Run: headless pygame with SDL's dummy video driver; simulated clock (each Clock.tick advances the game by its frame time, no real sleeping); random seed 0; keys injected as events and as key.get_pressed() state; no mouse input.
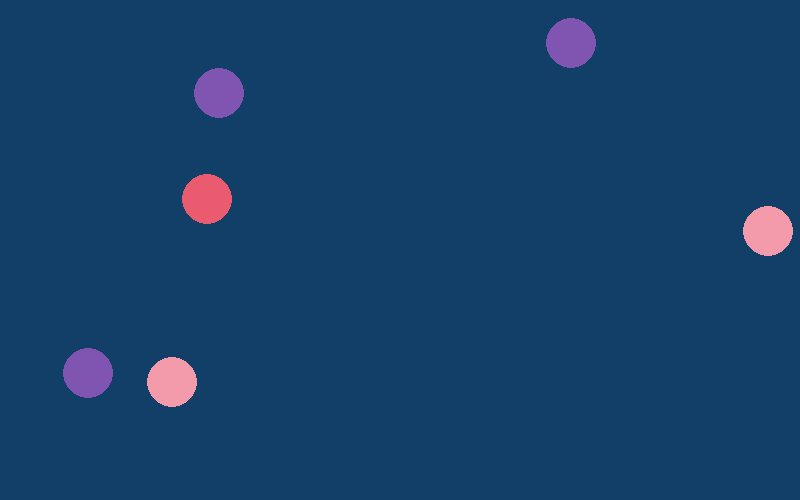
Frame 1 of 4 · flips 1–60 · no input
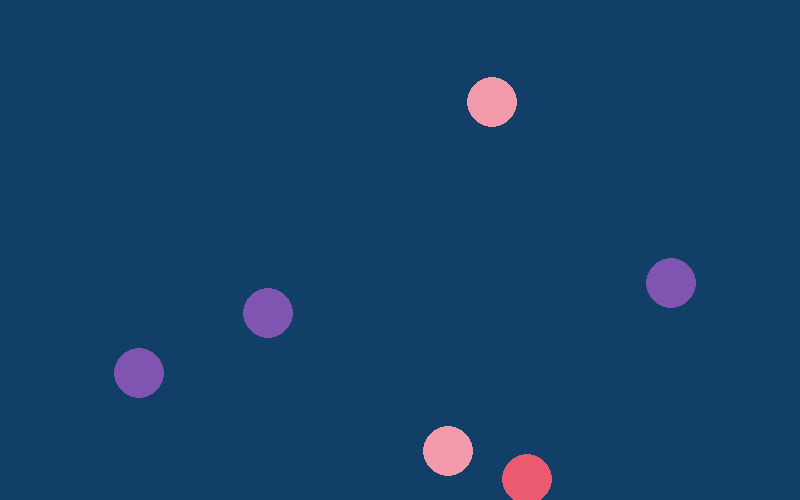
Frame 2 of 4 · flips 61–180 · tapped SPACE, RETURN · held RIGHT (→), D
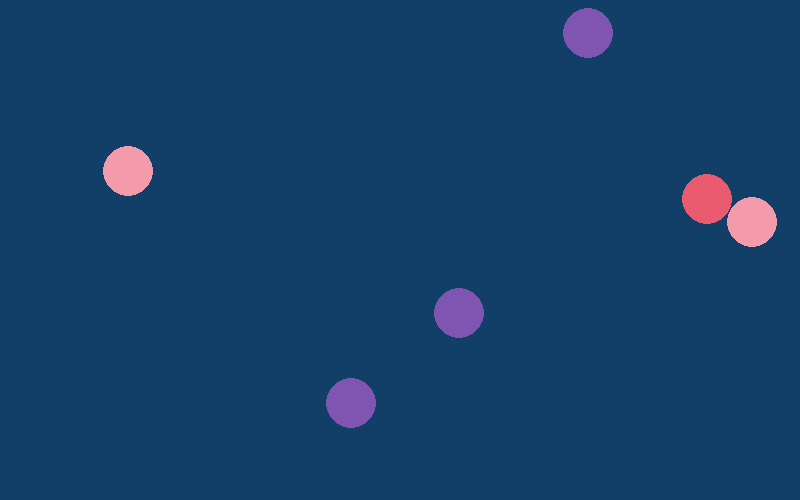
Frame 3 of 4 · flips 181–300 · held DOWN (↓), S
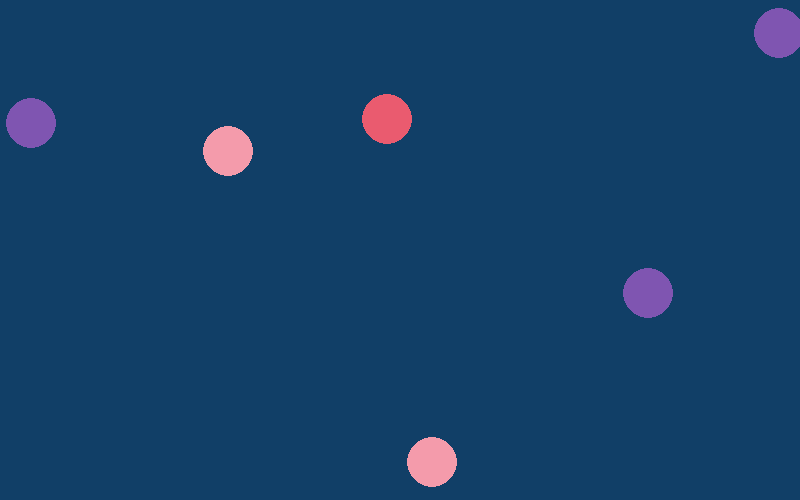
Frame 4 of 4 · flips 301–420 · held LEFT (←), A, UP (↑), W

The pygame program that drew these frames:

# Import
import pygame
import random

# Initialize Pygame
pygame.init()

# Window Settings
Width = 800
Height = 500

Window = pygame.display.set_mode((Width,Height))
pygame.display.set_caption("1 Ball Bounce! ( Test ) :) ")

# Clock And Font
Clock = pygame.time.Clock()
Font = pygame.font.Font(None,50)

# Colors
Window_color = (17, 63, 103)

# Balls
balls = []
ball_radius = 25

for i in range(6):
    ball_x = random.randint(ball_radius, Width - ball_radius)
    ball_y = random.randint(ball_radius, Height - ball_radius)
    ball_speed_x = random.choice([10, -10])
    ball_speed_y = random.choice([10, -10])
    balls.append(
        {
            "x": ball_x,
            "y": ball_y,
            "speed_x": ball_speed_x,
            "speed_y": ball_speed_y,
            "color": random.choice([(234, 91, 111), (127, 85, 177), (244, 155, 171)])
        }
    )

# Window Creation 
run = True
while run:
    for event in pygame.event.get():
        if event.type == pygame.QUIT:
            run = False

    # Movement
    for ball in balls:
        ball["x"] += ball["speed_x"]
        ball["y"] += ball["speed_y"]

    # Collisions

        if ball["x"] < ball_radius or ball["x"] > Width - ball_radius:
            ball["speed_x"] *= -1
        if ball["y"] < ball_radius or ball["y"] > Height - ball_radius:
            ball["speed_y"] *= -1

    # Fill
    Window.fill(Window_color)
    # Draw
    for ball in balls:
        pygame.draw.circle(Window, ball["color"], (ball["x"], ball["y"]), ball_radius)
    # Refresh
    pygame.display.update()
    # Delay
    Clock.tick(60)
# Quit
pygame.quit()
